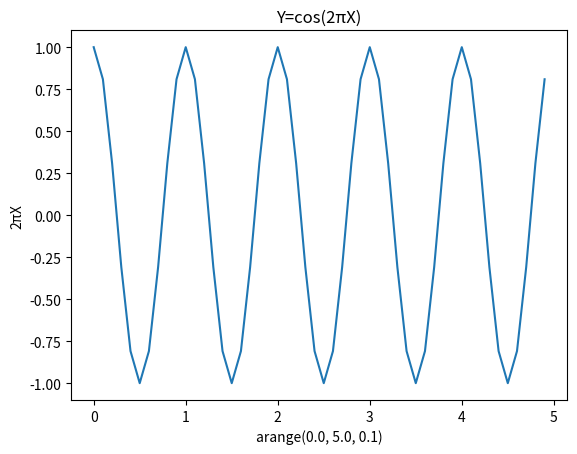

Write the Python code that produced this figure.
from matplotlib import pyplot as plt
import numpy as num



x = num.arange(0.0, 5.0, 0.1)
y = num.cos(2*num.pi*x)

plt.plot(x,y)
plt.xlabel('arange(0.0, 5.0, 0.1)')
plt.ylabel('2πΧ')
plt.title('Y=cos(2πX)')
plt.show()